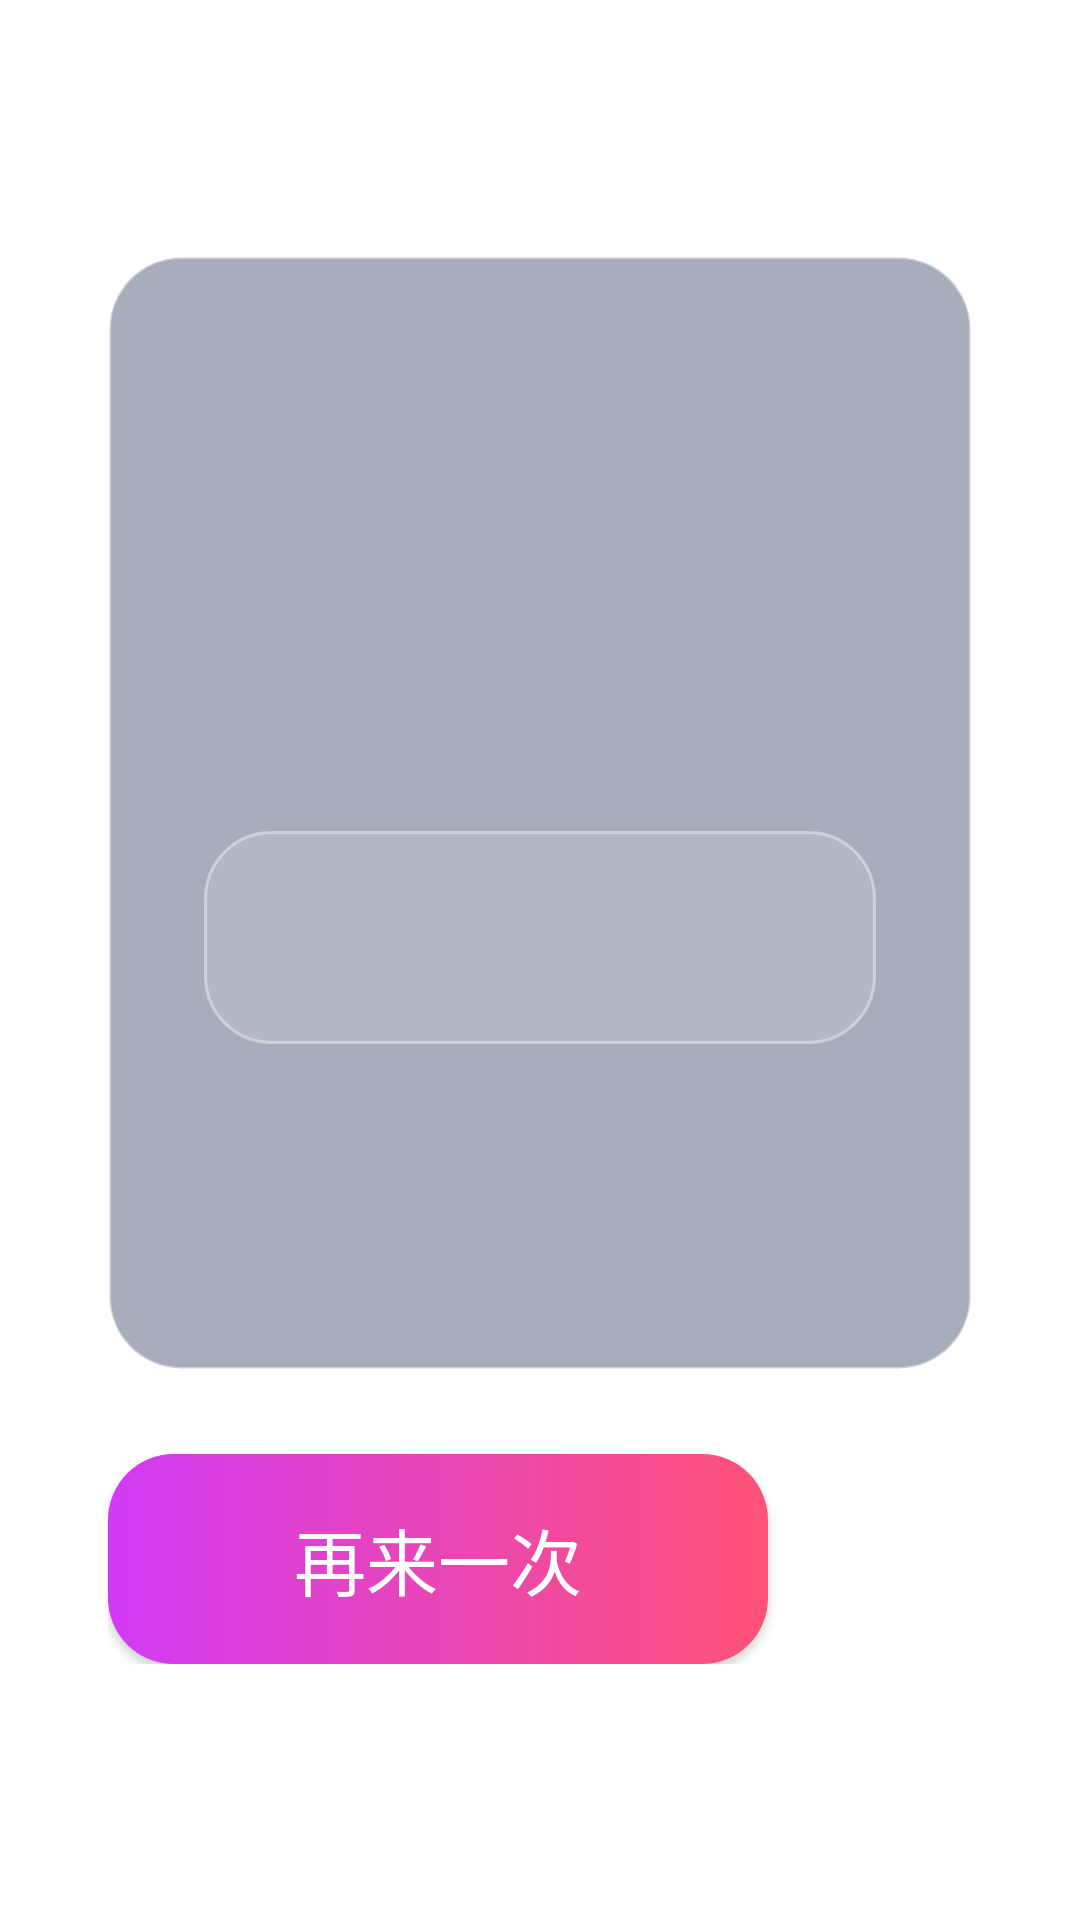

Write the Android layout XML for this screen, with the resource values it uses.
<!-- AndroidManifest.xml: application theme Theme.KtvBoss -->
<!-- res/layout/fragment_result.xml -->
<?xml version="1.0" encoding="utf-8"?>
<LinearLayout xmlns:android="http://schemas.android.com/apk/res/android"
    android:layout_width="match_parent"
    android:layout_height="match_parent"
    android:gravity="center"
    android:orientation="vertical"
    android:padding="36dp">

    <LinearLayout
        android:layout_width="match_parent"
        android:layout_height="wrap_content"
        android:background="@drawable/bg_card"
        android:gravity="center_horizontal"
        android:orientation="vertical"
        android:padding="32dp">

        <TextView
            android:id="@+id/tvResultTitle"
            android:layout_width="wrap_content"
            android:layout_height="wrap_content"
            android:textColor="@color/text_primary"
            android:textSize="34sp"
            android:textStyle="bold" />

        <TextView
            android:id="@+id/tvResultSubtitle"
            android:layout_width="wrap_content"
            android:layout_height="wrap_content"
            android:layout_marginTop="10dp"
            android:textColor="@color/accent_secondary"
            android:textSize="26sp"
            android:textStyle="bold" />

        <TextView
            android:id="@+id/tvSummary"
            android:layout_width="match_parent"
            android:layout_height="wrap_content"
            android:layout_marginTop="20dp"
            android:gravity="center"
            android:lineSpacingExtra="4dp"
            android:textColor="@color/text_primary"
            android:textSize="22sp" />

        <TextView
            android:id="@+id/tvAiComment"
            android:layout_width="match_parent"
            android:layout_height="wrap_content"
            android:layout_marginTop="20dp"
            android:background="@drawable/bg_secondary_button"
            android:gravity="center"
            android:lineSpacingExtra="4dp"
            android:padding="22dp"
            android:textColor="@color/text_primary"
            android:textSize="20sp" />

        <TextView
            android:id="@+id/tvStats"
            android:layout_width="wrap_content"
            android:layout_height="wrap_content"
            android:layout_marginTop="18dp"
            android:textColor="@color/text_secondary"
            android:textSize="18sp" />

        <TextView
            android:id="@+id/tvBattleTime"
            android:layout_width="wrap_content"
            android:layout_height="wrap_content"
            android:layout_marginTop="10dp"
            android:textColor="@color/text_secondary"
            android:textSize="18sp" />
    </LinearLayout>

    <LinearLayout
        android:layout_width="wrap_content"
        android:layout_height="wrap_content"
        android:layout_marginTop="28dp"
        android:orientation="horizontal">

        <Button
            android:id="@+id/btnPlayAgain"
            android:layout_width="220dp"
            android:layout_height="70dp"
            android:background="@drawable/bg_primary_button"
            android:text="再来一次"
            android:textAllCaps="false"
            android:textColor="@android:color/white"
            android:textSize="24sp" />

        <Button
            android:id="@+id/btnBackHome"
            android:layout_width="220dp"
            android:layout_height="70dp"
            android:layout_marginStart="22dp"
            android:background="@drawable/bg_secondary_button"
            android:text="返回首页"
            android:textAllCaps="false"
            android:textColor="@color/text_primary"
            android:textSize="24sp" />
    </LinearLayout>
</LinearLayout>
<!-- resources referenced by this layout -->
<resources>
  <color name="accent_secondary">#57D6FF</color>
  <color name="text_primary">#F6F8FF</color>
  <color name="text_secondary">#C5CBE4</color>
  <!-- drawable bg_card (drawable) -->
  <?xml version="1.0" encoding="utf-8"?>
  <shape xmlns:android="http://schemas.android.com/apk/res/android">
      <solid android:color="@color/card_bg" />
      <corners android:radius="24dp" />
      <stroke
          android:width="1dp"
          android:color="#66FFFFFF" />
  </shape>
  <!-- drawable bg_primary_button (drawable) -->
  <?xml version="1.0" encoding="utf-8"?>
  <selector xmlns:android="http://schemas.android.com/apk/res/android">
      <item android:state_focused="true">
          <shape>
              <gradient
                  android:angle="0"
                  android:endColor="#FF8A3D"
                  android:startColor="@color/accent_primary" />
              <corners android:radius="22dp" />
          </shape>
      </item>
  
      <item>
          <shape>
              <gradient
                  android:angle="0"
                  android:endColor="#FF5277"
                  android:startColor="#D13AF5" />
              <corners android:radius="22dp" />
          </shape>
      </item>
  </selector>
  <!-- drawable bg_secondary_button (drawable) -->
  <?xml version="1.0" encoding="utf-8"?>
  <selector xmlns:android="http://schemas.android.com/apk/res/android">
      <item android:state_focused="true">
          <shape>
              <solid android:color="#55FFFFFF" />
              <corners android:radius="22dp" />
              <stroke
                  android:width="2dp"
                  android:color="@color/accent_secondary" />
          </shape>
      </item>
  
      <item>
          <shape>
              <solid android:color="#20FFFFFF" />
              <corners android:radius="22dp" />
              <stroke
                  android:width="1dp"
                  android:color="#66FFFFFF" />
          </shape>
      </item>
  </selector>
  <style name="Theme.KtvBoss" parent="Theme.MaterialComponents.DayNight.NoActionBar">
          <item name="android:windowBackground">@drawable/bg_screen</item>
          <item name="android:statusBarColor">@android:color/transparent</item>
          <item name="android:navigationBarColor">@android:color/black</item>
          <item name="android:windowFullscreen">true</item>
          <item name="colorPrimary">@color/accent_primary</item>
          <item name="colorPrimaryVariant">@color/accent_primary</item>
          <item name="colorSecondary">@color/accent_secondary</item>
      </style>
  <color name="card_bg">#66273459</color>
  <color name="accent_primary">#FF5277</color>
</resources>
